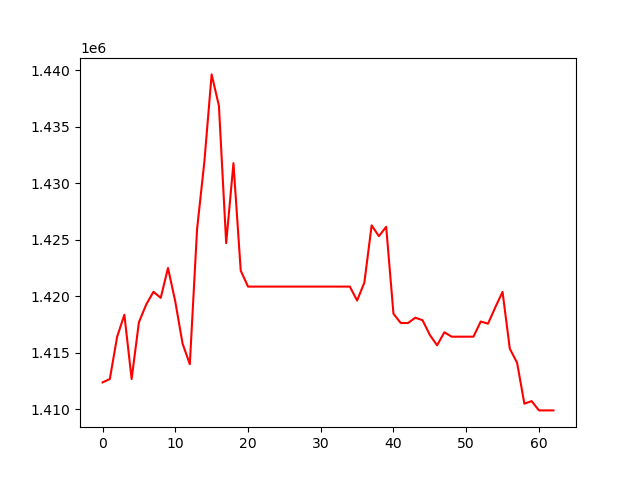

Source data for this figure (header and first rows):
, 0
0, 1412376
1, 1412676
2, 1416395
3, 1418365
4, 1412674
5, 1417702
6, 1419264
7, 1420395
8, 1419859
9, 1422500
10, 1419536
11, 1415816
12, 1413988
13, 1425963
14, 1431900
15, 1439636
16, 1436862
17, 1424701
18, 1431782
19, 1422270
20, 1420855
21, 1420855
22, 1420855
23, 1420855
24, 1420855
25, 1420855
26, 1420855
27, 1420855
28, 1420855
29, 1420855
30, 1420855
31, 1420855
32, 1420855
33, 1420855
34, 1420855
35, 1419623
36, 1421214
37, 1426273
38, 1425318
39, 1426147
40, 1418458
41, 1417631
42, 1417631
43, 1418099
44, 1417882
45, 1416577
46, 1415661
47, 1416812
48, 1416423
49, 1416423
50, 1416423
51, 1416423
52, 1417764
53, 1417574
54, 1419016
55, 1420384
56, 1415358
57, 1414115
58, 1410492
59, 1410721
... 3 more rows
